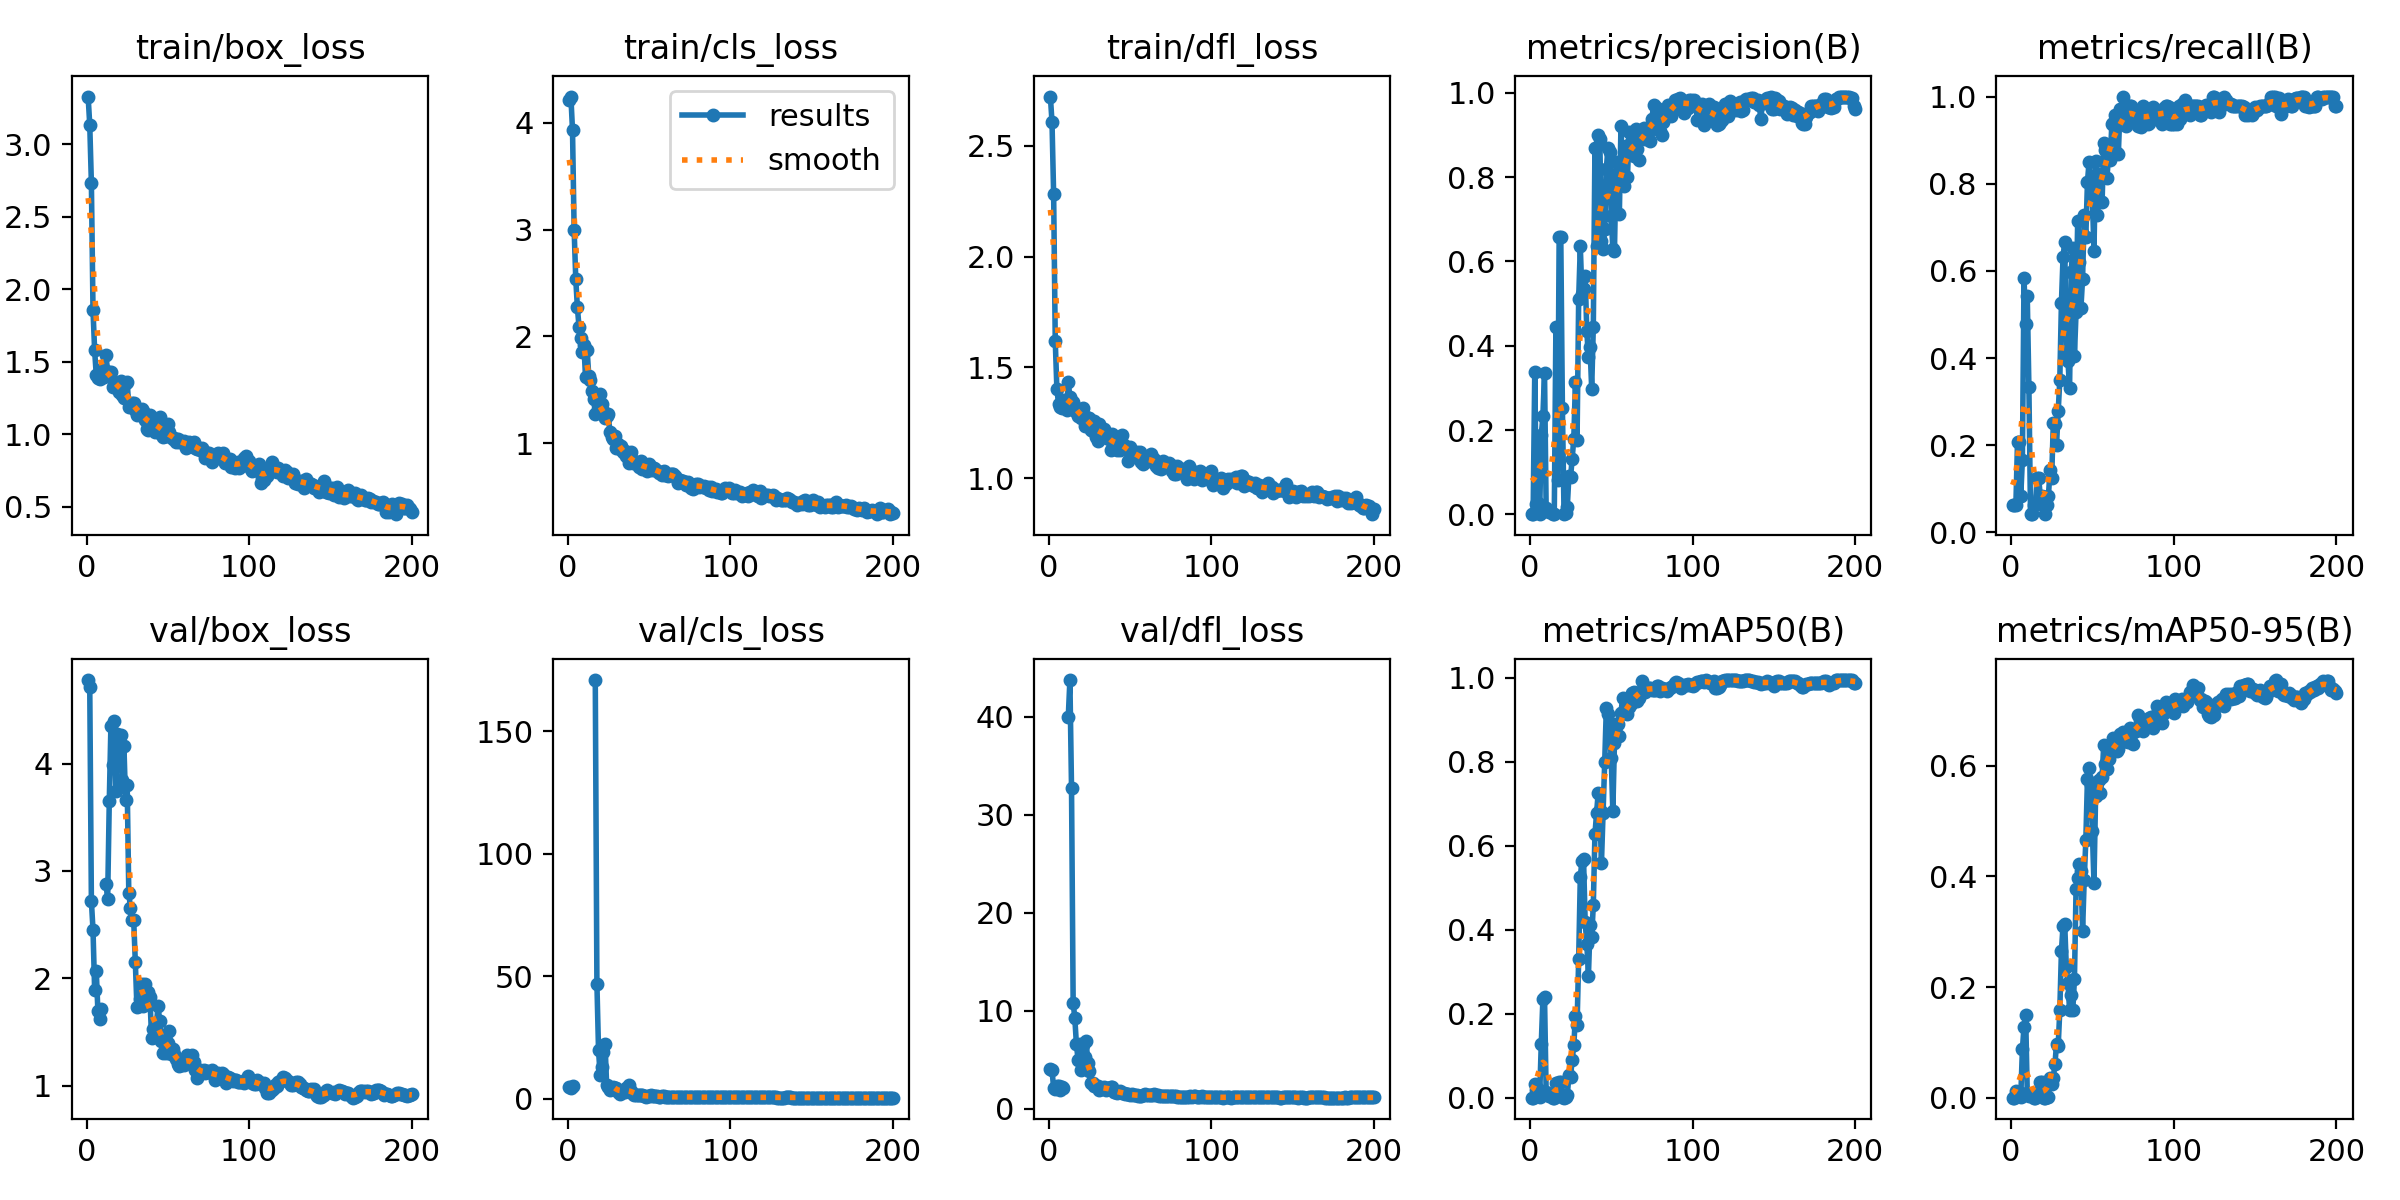

Data behind this chart, as committed beside it:
epoch, train/box_loss, train/cls_loss, train/dfl_loss, metrics/precision(B), metrics/recall(B), metrics/mAP50(B), metrics/mAP50-95(B), val/box_loss, val/cls_loss, val/dfl_loss, lr/pg0, lr/pg1, lr/pg2
1, 3.328, 4.215, 2.722, 0.00059, 0.0625, 0.00041, 7e-05, 4.777, 4.61, 4.031, 3.75e-05, 3.75e-05, 3.75e-05
2, 3.133, 4.248, 2.608, 0.0006, 0.0625, 0.00042, 5e-05, 4.715, 4.573, 3.934, 8.7067e-05, 8.7067e-05, 8.7067e-05
3, 2.732, 3.934, 2.282, 0.3389, 0.0625, 0.03403, 0.01227, 2.72, 5.418, 2.122, 0.0001361, 0.0001361, 0.0001361
4, 1.854, 3.001, 1.619, 0.02394, 0.2083, 0.01956, 0.00229, 2.45, inf, 1.975, 0.0001847, 0.0001847, 0.0001847
5, 1.578, 2.539, 1.403, 0.02652, 0.2083, 0.02116, 0.01051, 1.893, inf, 2.267, 0.0002328, 0.0002328, 0.0002328
6, 1.407, 2.272, 1.336, 0.00087, 0.08333, 0.00251, 0.00099, 2.071, inf, 2.307, 0.0002804, 0.0002804, 0.0002804
7, 1.384, 2.091, 1.322, 0.1886, 0.1667, 0.1282, 0.08717, 1.694, inf, 1.944, 0.0003275, 0.0003275, 0.0003275
8, 1.379, 1.988, 1.315, 0.2325, 0.5833, 0.2349, 0.1283, 1.623, inf, 2.19, 0.0003741, 0.0003741, 0.0003741
9, 1.43, 1.858, 1.351, 0.3351, 0.4792, 0.241, 0.1498, 1.715, inf, 2.071, 0.0004202, 0.0004202, 0.0004202
10, 1.458, 1.92, 1.343, 0.0144, 0.5414, 0.01472, 0.00774, nan, nan, nan, 0.0004658, 0.0004658, 0.0004658
11, 1.393, 1.621, 1.309, 0.00761, 0.3333, 0.00766, 0.00341, nan, nan, nan, 0.0005109, 0.0005109, 0.0005109
12, 1.547, 1.877, 1.435, 0.00676, 0.04167, 0.00356, 0.00312, 2.879, inf, 39.95, 0.0005555, 0.0005555, 0.0005555
13, 1.422, 1.63, 1.365, 0.00676, 0.04167, 0.00356, 0.00312, 2.738, inf, 43.73, 0.0005996, 0.0005996, 0.0005996
14, 1.431, 1.595, 1.332, 0.00089, 0.0625, 0.00068, 0.00026, 3.649, inf, 32.7, 0.0006433, 0.0006433, 0.0006433
15, 1.429, 1.489, 1.342, 0.00089, 0.0625, 0.00068, 0.00026, 4.35, inf, 10.8, 0.0006864, 0.0006864, 0.0006864
16, 1.322, 1.415, 1.303, 0.4449, 0.125, 0.03454, 0.00804, 3.987, inf, 9.291, 0.000729, 0.000729, 0.000729
17, 1.33, 1.272, 1.316, 0.08095, 0.125, 0.01525, 0.00457, 4.399, 170.8, 6.601, 0.0007712, 0.0007712, 0.0007712
18, 1.351, 1.295, 1.282, 0.6574, 0.08333, 0.037, 0.02905, 3.741, 47.01, 5.015, 0.0008128, 0.0008128, 0.0008128
19, 1.347, 1.332, 1.282, 0.6574, 0.08333, 0.037, 0.02905, 4.273, 19.72, 6.59, 0.000854, 0.000854, 0.000854
20, 1.287, 1.463, 1.27, 0.2517, 0.0625, 0.00164, 0.00023, 4.005, 9.75, 3.961, 0.0008946, 0.0008946, 0.0008946
21, 1.366, 1.369, 1.316, 0.00115, 0.04167, 0.0005, 0.00011, 4.268, 13.06, 6.489, 0.0009348, 0.0009348, 0.0009348
22, 1.269, 1.302, 1.237, 0.00287, 0.0625, 0.00211, 0.00051, 3.842, 19.03, 5.274, 0.0009744, 0.0009744, 0.0009744
23, 1.247, 1.233, 1.277, 0.01719, 0.08333, 0.00598, 0.00171, 4.166, 22.34, 6.889, 0.001014, 0.001014, 0.001014
24, 1.353, 1.252, 1.272, 0.09216, 0.1425, 0.05335, 0.03489, 3.656, 5.464, 4.697, 0.001052, 0.001052, 0.001052
25, 1.363, 1.272, 1.271, 0.08774, 0.125, 0.05034, 0.02399, 3.804, 4.73, 3.8, 0.001091, 0.001091, 0.001091
26, 1.188, 1.101, 1.219, 0.132, 0.25, 0.09106, 0.03643, 2.793, 3.676, 2.595, 0.001095, 0.001095, 0.001095
27, 1.192, 1.06, 1.213, 0.1799, 0.2494, 0.1247, 0.06023, 2.657, 4.231, 2.619, 0.001089, 0.001089, 0.001089
28, 1.217, 1.042, 1.26, 0.3129, 0.2014, 0.1947, 0.09728, 2.541, 4.861, 2.342, 0.001083, 0.001083, 0.001083
29, 1.216, 1.071, 1.188, 0.1755, 0.2778, 0.1728, 0.09279, 2.547, 4.569, 2.331, 0.001077, 0.001077, 0.001077
30, 1.17, 0.958, 1.166, 0.5117, 0.3503, 0.3308, 0.1581, 2.155, 4.236, 2.354, 0.001071, 0.001071, 0.001071
31, 1.135, 0.992, 1.246, 0.6356, 0.5273, 0.526, 0.2651, 1.731, 2.708, 1.905, 0.001064, 0.001064, 0.001064
32, 1.151, 0.9496, 1.219, 0.5227, 0.6318, 0.5641, 0.3112, 1.745, 2.139, 1.989, 0.001058, 0.001058, 0.001058
33, 1.142, 0.9721, 1.196, 0.5347, 0.6667, 0.5678, 0.3147, 1.808, 2.627, 2.159, 0.001052, 0.001052, 0.001052
34, 1.174, 0.9159, 1.224, 0.5645, 0.4167, 0.4185, 0.2368, 1.948, 2.792, 2.215, 0.001046, 0.001046, 0.001046
35, 1.161, 0.9281, 1.204, 0.4347, 0.3941, 0.3665, 0.2078, 1.743, 2.916, 1.949, 0.00104, 0.00104, 0.00104
36, 1.098, 0.8769, 1.183, 0.3722, 0.3314, 0.2908, 0.159, 1.949, 4.308, 2.134, 0.001033, 0.001033, 0.001033
37, 1.036, 0.8754, 1.178, 0.3962, 0.5982, 0.4107, 0.1848, 1.809, 3.738, 2.069, 0.001027, 0.001027, 0.001027
38, 1.032, 0.8152, 1.126, 0.2976, 0.6529, 0.3821, 0.1593, 1.872, 5.606, 2.222, 0.001021, 0.001021, 0.001021
39, 1.129, 0.9135, 1.198, 0.4452, 0.4056, 0.4598, 0.214, 1.827, 3.348, 2.201, 0.001015, 0.001015, 0.001015
40, 1.093, 0.8166, 1.146, 0.8697, 0.5056, 0.6283, 0.3779, 1.445, 1.816, 1.661, 0.001009, 0.001009, 0.001009
41, 1.097, 0.8377, 1.178, 0.6363, 0.715, 0.6777, 0.398, 1.526, 1.605, 1.668, 0.001002, 0.001002, 0.001002
42, 1.016, 0.8172, 1.128, 0.9005, 0.6192, 0.7266, 0.4231, 1.498, 1.365, 1.589, 0.0009963, 0.0009963, 0.0009963
43, 1.038, 0.8023, 1.172, 0.89, 0.5158, 0.6865, 0.4091, 1.582, 1.462, 1.675, 0.0009901, 0.0009901, 0.0009901
44, 1.097, 0.7733, 1.13, 0.6491, 0.5823, 0.5593, 0.3019, 1.741, 1.705, 1.83, 0.0009839, 0.0009839, 0.0009839
45, 1.118, 0.8372, 1.197, 0.6289, 0.7272, 0.6784, 0.3932, 1.599, 1.475, 1.647, 0.0009778, 0.0009778, 0.0009778
46, 1.004, 0.7582, 1.15, 0.6768, 0.6787, 0.7994, 0.4653, 1.417, 1.412, 1.601, 0.0009716, 0.0009716, 0.0009716
47, 0.9799, 0.7658, 1.137, 0.82, 0.804, 0.9279, 0.5768, 1.307, 0.97, 1.487, 0.0009654, 0.0009654, 0.0009654
48, 0.9877, 0.7882, 1.135, 0.8696, 0.8504, 0.9149, 0.5965, 1.332, 0.8872, 1.473, 0.0009592, 0.0009592, 0.0009592
49, 0.9839, 0.7418, 1.079, 0.8596, 0.8073, 0.8789, 0.5653, 1.308, 0.9751, 1.461, 0.000953, 0.000953, 0.000953
50, 1.073, 0.8077, 1.142, 0.7087, 0.7708, 0.8087, 0.483, 1.396, 1.171, 1.446, 0.0009468, 0.0009468, 0.0009468
51, 1.017, 0.7757, 1.12, 0.6296, 0.6458, 0.6822, 0.3877, 1.508, 1.386, 1.475, 0.0009406, 0.0009406, 0.0009406
52, 0.9782, 0.7471, 1.107, 0.6245, 0.8532, 0.8448, 0.545, 1.29, 1.115, 1.393, 0.0009344, 0.0009344, 0.0009344
53, 0.9695, 0.771, 1.108, 0.8359, 0.728, 0.8893, 0.5507, 1.343, 1.118, 1.371, 0.0009283, 0.0009283, 0.0009283
54, 0.9707, 0.7539, 1.118, 0.8089, 0.7615, 0.8897, 0.5746, 1.295, 1.041, 1.353, 0.0009221, 0.0009221, 0.0009221
55, 0.9452, 0.7417, 1.105, 0.7125, 0.8229, 0.8608, 0.5507, 1.245, 1.014, 1.343, 0.0009159, 0.0009159, 0.0009159
56, 0.964, 0.725, 1.117, 0.9214, 0.7577, 0.9164, 0.5802, 1.198, 0.9111, 1.298, 0.0009097, 0.0009097, 0.0009097
57, 0.9432, 0.7285, 1.074, 0.8056, 0.8937, 0.9529, 0.6373, 1.179, 0.8535, 1.316, 0.0009035, 0.0009035, 0.0009035
58, 0.9526, 0.6977, 1.065, 0.779, 0.877, 0.9206, 0.6031, 1.193, 0.9348, 1.39, 0.0008973, 0.0008973, 0.0008973
59, 0.9476, 0.741, 1.09, 0.8728, 0.8125, 0.9169, 0.5937, 1.199, 0.9867, 1.466, 0.0008911, 0.0008911, 0.0008911
60, 0.9515, 0.704, 1.082, 0.8, 0.8685, 0.9144, 0.6128, 1.193, 0.9227, 1.389, 0.0008849, 0.0008849, 0.0008849
... 140 more rows
